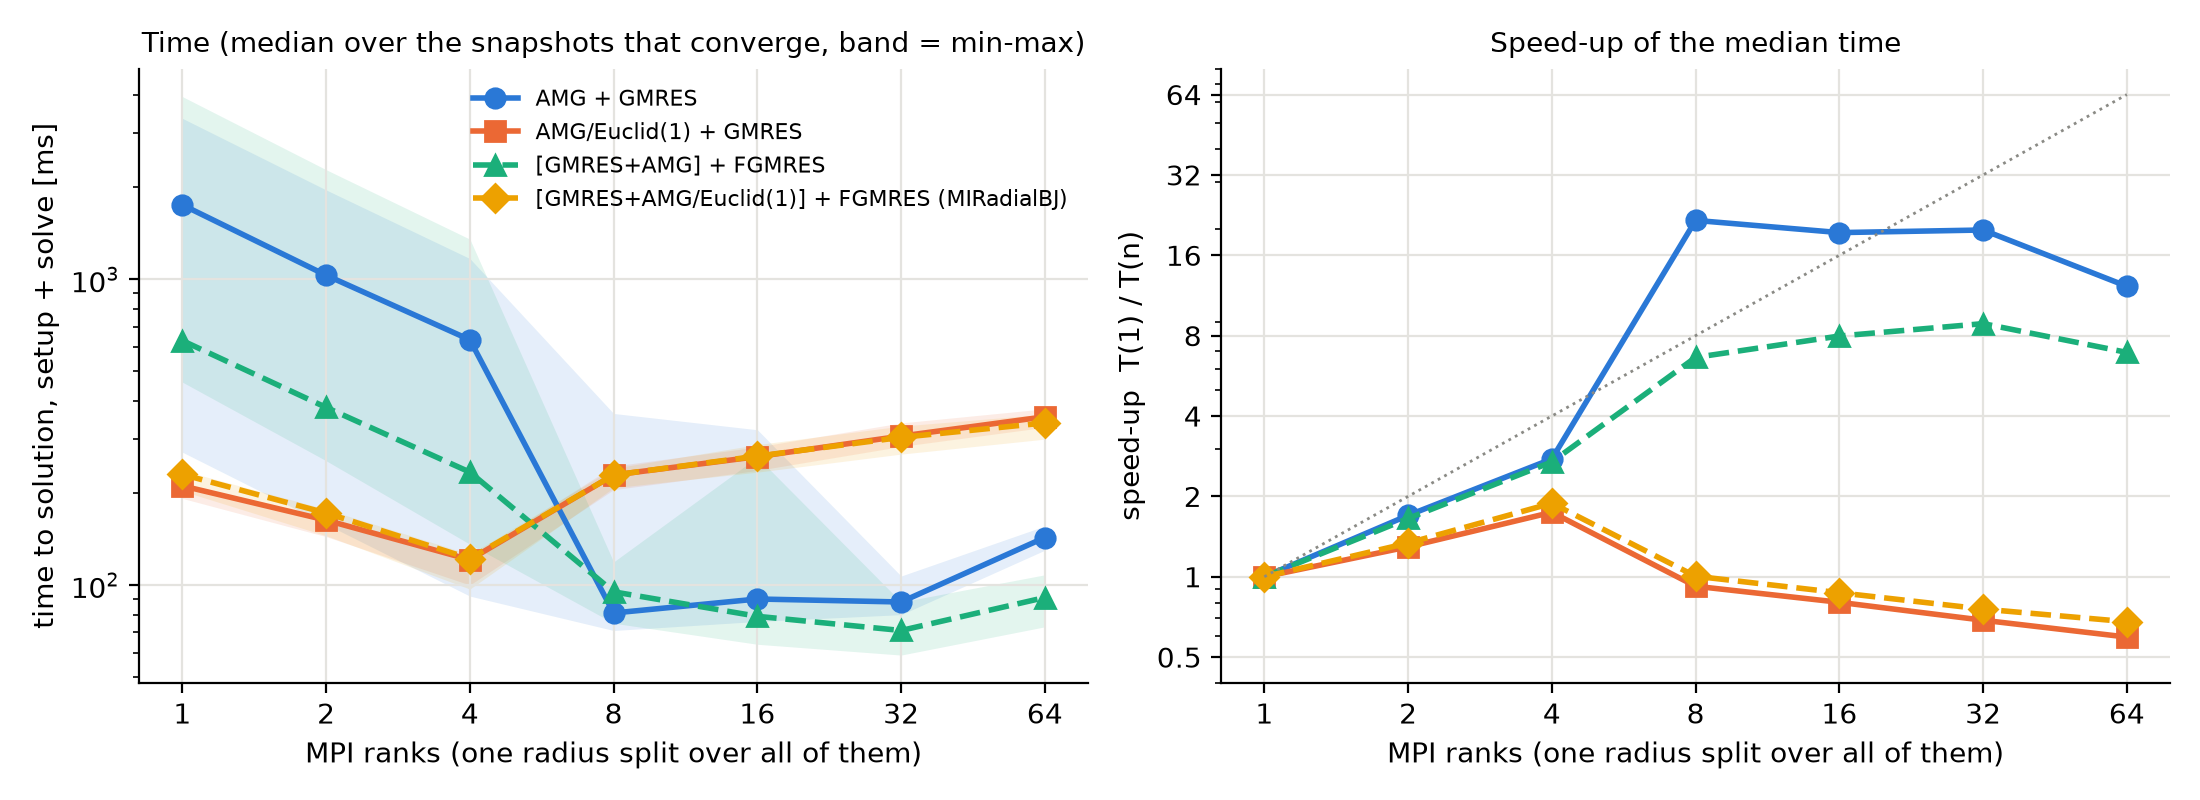

Values plotted in this chart, from the file beside it:
# Pitagora job 2919644 (26 Nov 2026): ru…, LEVEL=2, Nr=1, 
# testkinetichypreradius -scale diag, n = 1..64 ranks on one exclusive node, smoother default|euclid (ILU(1)), 2 repeats
# method: 'AMG V-cyc / GMRES' = GMRES + …
system, nprocs, smoother, repeat, exit_code, wall_s, scale, method, its, status, setup_s, solve_s, res, err
sys_toroidal_CQ_t10ms_nr1_L2, 1, default, 1, 0, 9.619, diag, BJ(r,1/blk) AMG V-cyc / GMRES, 100, DIVERGED, 0.616, 1.695, 1.64e+00, 1.03e+00
sys_toroidal_CQ_t10ms_nr1_L2, 1, default, 1, 0, 9.619, diag, BJ(r,1/blk) GMRES+AMG / FGMRES, 0, DIVERGED, 0.019, 1.462, -nan, inf
sys_toroidal_CQ_t10ms_nr1_L2, 1, default, 2, 0, 3.973, diag, BJ(r,1/blk) AMG V-cyc / GMRES, 100, DIVERGED, 0.020, 1.468, 1.64e+00, 1.03e+00
sys_toroidal_CQ_t10ms_nr1_L2, 1, default, 2, 0, 3.973, diag, BJ(r,1/blk) GMRES+AMG / FGMRES, 0, DIVERGED, 0.019, 1.469, -nan, inf
sys_toroidal_CQ_t10ms_nr1_L2, 1, euclid, 1, 0, 2.431, diag, BJ(r,1/blk) AMG V-cyc / GMRES, 4, converged, 1.169, 0.043, 7.61e-11, 1.53e-12
sys_toroidal_CQ_t10ms_nr1_L2, 1, euclid, 1, 0, 2.431, diag, BJ(r,1/blk) GMRES+AMG / FGMRES, 2, converged, 0.164, 0.069, 1.68e-11, 0.00e+00
sys_toroidal_CQ_t10ms_nr1_L2, 1, euclid, 2, 0, 1.425, diag, BJ(r,1/blk) AMG V-cyc / GMRES, 4, converged, 0.168, 0.045, 7.61e-11, 1.53e-12
sys_toroidal_CQ_t10ms_nr1_L2, 1, euclid, 2, 0, 1.425, diag, BJ(r,1/blk) GMRES+AMG / FGMRES, 2, converged, 0.165, 0.067, 1.68e-11, 0.00e+00
sys_toroidal_CQ_t10ms_nr1_L2, 2, default, 1, 0, 3.023, diag, BJ(r,1/blk) AMG V-cyc / GMRES, 100, DIVERGED, 0.067, 0.884, 1.64e+00, 1.03e+00
sys_toroidal_CQ_t10ms_nr1_L2, 2, default, 1, 0, 3.023, diag, BJ(r,1/blk) GMRES+AMG / FGMRES, 0, DIVERGED, 0.016, 0.856, -nan, inf
sys_toroidal_CQ_t10ms_nr1_L2, 2, default, 2, 0, 2.881, diag, BJ(r,1/blk) AMG V-cyc / GMRES, 100, DIVERGED, 0.019, 0.852, 1.64e+00, 1.03e+00
sys_toroidal_CQ_t10ms_nr1_L2, 2, default, 2, 0, 2.881, diag, BJ(r,1/blk) GMRES+AMG / FGMRES, 0, DIVERGED, 0.015, 0.854, -nan, inf
sys_toroidal_CQ_t10ms_nr1_L2, 2, euclid, 1, 0, 1.487, diag, BJ(r,1/blk) AMG V-cyc / GMRES, 4, converged, 0.132, 0.039, 7.98e-11, 1.58e-12
sys_toroidal_CQ_t10ms_nr1_L2, 2, euclid, 1, 0, 1.487, diag, BJ(r,1/blk) GMRES+AMG / FGMRES, 2, converged, 0.119, 0.055, 1.89e-11, 1.89e-13
sys_toroidal_CQ_t10ms_nr1_L2, 2, euclid, 2, 0, 1.454, diag, BJ(r,1/blk) AMG V-cyc / GMRES, 4, converged, 0.126, 0.039, 7.98e-11, 1.58e-12
sys_toroidal_CQ_t10ms_nr1_L2, 2, euclid, 2, 0, 1.454, diag, BJ(r,1/blk) GMRES+AMG / FGMRES, 2, converged, 0.119, 0.055, 1.89e-11, 1.89e-13
sys_toroidal_CQ_t10ms_nr1_L2, 4, default, 1, 0, 2.216, diag, BJ(r,1/blk) AMG V-cyc / GMRES, 100, DIVERGED, 0.017, 0.529, 1.64e+00, 1.03e+00
sys_toroidal_CQ_t10ms_nr1_L2, 4, default, 1, 0, 2.216, diag, BJ(r,1/blk) GMRES+AMG / FGMRES, 0, DIVERGED, 0.014, 0.524, -nan, inf
sys_toroidal_CQ_t10ms_nr1_L2, 4, default, 2, 0, 2.223, diag, BJ(r,1/blk) AMG V-cyc / GMRES, 100, DIVERGED, 0.017, 0.521, 1.64e+00, 1.03e+00
sys_toroidal_CQ_t10ms_nr1_L2, 4, default, 2, 0, 2.223, diag, BJ(r,1/blk) GMRES+AMG / FGMRES, 0, DIVERGED, 0.013, 0.519, -nan, inf
sys_toroidal_CQ_t10ms_nr1_L2, 4, euclid, 1, 0, 1.372, diag, BJ(r,1/blk) AMG V-cyc / GMRES, 4, converged, 0.098, 0.026, 7.98e-11, 1.58e-12
sys_toroidal_CQ_t10ms_nr1_L2, 4, euclid, 1, 0, 1.372, diag, BJ(r,1/blk) GMRES+AMG / FGMRES, 2, converged, 0.090, 0.034, 1.89e-11, 1.89e-13
sys_toroidal_CQ_t10ms_nr1_L2, 4, euclid, 2, 0, 1.373, diag, BJ(r,1/blk) AMG V-cyc / GMRES, 4, converged, 0.096, 0.025, 7.98e-11, 1.58e-12
sys_toroidal_CQ_t10ms_nr1_L2, 4, euclid, 2, 0, 1.373, diag, BJ(r,1/blk) GMRES+AMG / FGMRES, 2, converged, 0.089, 0.034, 1.89e-11, 1.89e-13
sys_toroidal_CQ_t10ms_nr1_L2, 8, default, 1, 0, 1.578, diag, BJ(r,1/blk) AMG V-cyc / GMRES, 19, converged, 0.030, 0.057, 1.18e-09, 1.69e-10
sys_toroidal_CQ_t10ms_nr1_L2, 8, default, 1, 0, 1.578, diag, BJ(r,1/blk) GMRES+AMG / FGMRES, 2, converged, 0.022, 0.083, 1.64e-11, 1.44e-13
sys_toroidal_CQ_t10ms_nr1_L2, 8, default, 2, 0, 1.391, diag, BJ(r,1/blk) AMG V-cyc / GMRES, 19, converged, 0.029, 0.054, 1.18e-09, 1.69e-10
sys_toroidal_CQ_t10ms_nr1_L2, 8, default, 2, 0, 1.391, diag, BJ(r,1/blk) GMRES+AMG / FGMRES, 2, converged, 0.022, 0.082, 1.64e-11, 1.44e-13
sys_toroidal_CQ_t10ms_nr1_L2, 8, euclid, 1, 0, 1.659, diag, BJ(r,1/blk) AMG V-cyc / GMRES, 9, converged, 0.196, 0.036, 2.30e-11, 9.58e-14
sys_toroidal_CQ_t10ms_nr1_L2, 8, euclid, 1, 0, 1.659, diag, BJ(r,1/blk) GMRES+AMG / FGMRES, 2, converged, 0.189, 0.048, 1.92e-11, 2.22e-13
sys_toroidal_CQ_t10ms_nr1_L2, 8, euclid, 2, 0, 1.657, diag, BJ(r,1/blk) AMG V-cyc / GMRES, 9, converged, 0.196, 0.037, 2.30e-11, 9.58e-14
sys_toroidal_CQ_t10ms_nr1_L2, 8, euclid, 2, 0, 1.657, diag, BJ(r,1/blk) GMRES+AMG / FGMRES, 2, converged, 0.185, 0.045, 1.92e-11, 2.22e-13
sys_toroidal_CQ_t10ms_nr1_L2, 16, default, 1, 0, 1.724, diag, BJ(r,1/blk) AMG V-cyc / GMRES, 109, converged, 0.034, 0.272, 5.22e-10, 2.59e-11
sys_toroidal_CQ_t10ms_nr1_L2, 16, default, 1, 0, 1.724, diag, BJ(r,1/blk) GMRES+AMG / FGMRES, 2, converged, 0.030, 0.052, 1.57e-11, 3.01e-13
sys_toroidal_CQ_t10ms_nr1_L2, 16, default, 2, 0, 1.715, diag, BJ(r,1/blk) AMG V-cyc / GMRES, 109, converged, 0.033, 0.269, 5.22e-10, 2.59e-11
sys_toroidal_CQ_t10ms_nr1_L2, 16, default, 2, 0, 1.715, diag, BJ(r,1/blk) GMRES+AMG / FGMRES, 2, converged, 0.026, 0.046, 1.57e-11, 3.01e-13
sys_toroidal_CQ_t10ms_nr1_L2, 16, euclid, 1, 0, 1.892, diag, BJ(r,1/blk) AMG V-cyc / GMRES, 10, converged, 0.224, 0.038, 1.32e-10, 9.10e-12
sys_toroidal_CQ_t10ms_nr1_L2, 16, euclid, 1, 0, 1.892, diag, BJ(r,1/blk) GMRES+AMG / FGMRES, 2, converged, 0.217, 0.052, 1.26e-11, 3.63e-13
sys_toroidal_CQ_t10ms_nr1_L2, 16, euclid, 2, 0, 1.853, diag, BJ(r,1/blk) AMG V-cyc / GMRES, 10, converged, 0.225, 0.040, 1.32e-10, 9.10e-12
sys_toroidal_CQ_t10ms_nr1_L2, 16, euclid, 2, 0, 1.853, diag, BJ(r,1/blk) GMRES+AMG / FGMRES, 2, converged, 0.216, 0.050, 1.26e-11, 3.63e-13
sys_toroidal_CQ_t10ms_nr1_L2, 32, default, 1, 0, 1.768, diag, BJ(r,1/blk) AMG V-cyc / GMRES, 15, converged, 0.047, 0.040, 9.54e-10, 9.51e-11
sys_toroidal_CQ_t10ms_nr1_L2, 32, default, 1, 0, 1.768, diag, BJ(r,1/blk) GMRES+AMG / FGMRES, 2, converged, 0.032, 0.039, 1.64e-11, 6.51e-14
sys_toroidal_CQ_t10ms_nr1_L2, 32, default, 2, 0, 1.777, diag, BJ(r,1/blk) AMG V-cyc / GMRES, 15, converged, 0.044, 0.042, 9.54e-10, 9.51e-11
sys_toroidal_CQ_t10ms_nr1_L2, 32, default, 2, 0, 1.777, diag, BJ(r,1/blk) GMRES+AMG / FGMRES, 2, converged, 0.026, 0.049, 1.64e-11, 6.51e-14
sys_toroidal_CQ_t10ms_nr1_L2, 32, euclid, 1, 0, 2.237, diag, BJ(r,1/blk) AMG V-cyc / GMRES, 10, converged, 0.268, 0.039, 2.62e-11, 2.43e-13
sys_toroidal_CQ_t10ms_nr1_L2, 32, euclid, 1, 0, 2.237, diag, BJ(r,1/blk) GMRES+AMG / FGMRES, 2, converged, 0.263, 0.048, 1.74e-11, 1.64e-13
sys_toroidal_CQ_t10ms_nr1_L2, 32, euclid, 2, 0, 2.247, diag, BJ(r,1/blk) AMG V-cyc / GMRES, 10, converged, 0.269, 0.040, 2.62e-11, 2.43e-13
sys_toroidal_CQ_t10ms_nr1_L2, 32, euclid, 2, 0, 2.247, diag, BJ(r,1/blk) GMRES+AMG / FGMRES, 2, converged, 0.257, 0.047, 1.74e-11, 1.64e-13
sys_toroidal_CQ_t10ms_nr1_L2, 64, default, 1, 0, 2.45, diag, BJ(r,1/blk) AMG V-cyc / GMRES, 18, converged, 0.073, 0.073, 2.29e-11, 4.93e-12
sys_toroidal_CQ_t10ms_nr1_L2, 64, default, 1, 0, 2.45, diag, BJ(r,1/blk) GMRES+AMG / FGMRES, 2, converged, 0.055, 0.053, 2.05e-11, 1.13e-13
sys_toroidal_CQ_t10ms_nr1_L2, 64, default, 2, 0, 2.442, diag, BJ(r,1/blk) AMG V-cyc / GMRES, 18, converged, 0.071, 0.073, 2.29e-11, 4.93e-12
sys_toroidal_CQ_t10ms_nr1_L2, 64, default, 2, 0, 2.442, diag, BJ(r,1/blk) GMRES+AMG / FGMRES, 2, converged, 0.042, 0.048, 2.05e-11, 1.13e-13
sys_toroidal_CQ_t10ms_nr1_L2, 64, euclid, 1, 0, 2.898, diag, BJ(r,1/blk) AMG V-cyc / GMRES, 12, converged, 0.296, 0.063, 2.87e-10, 2.25e-11
sys_toroidal_CQ_t10ms_nr1_L2, 64, euclid, 1, 0, 2.898, diag, BJ(r,1/blk) GMRES+AMG / FGMRES, 2, converged, 0.275, 0.073, 1.78e-11, 1.67e-13
sys_toroidal_CQ_t10ms_nr1_L2, 64, euclid, 2, 0, 2.884, diag, BJ(r,1/blk) AMG V-cyc / GMRES, 12, converged, 0.294, 0.060, 2.87e-10, 2.25e-11
sys_toroidal_CQ_t10ms_nr1_L2, 64, euclid, 2, 0, 2.884, diag, BJ(r,1/blk) GMRES+AMG / FGMRES, 2, converged, 0.259, 0.081, 1.78e-11, 1.67e-13
sys_toroidal_CQ_t20ms_nr1_L2, 1, default, 1, 0, 3.494, diag, BJ(r,1/blk) AMG V-cyc / GMRES, 122, converged, 0.021, 1.742, 1.28e-10, 7.30e-12
... 447 more rows
